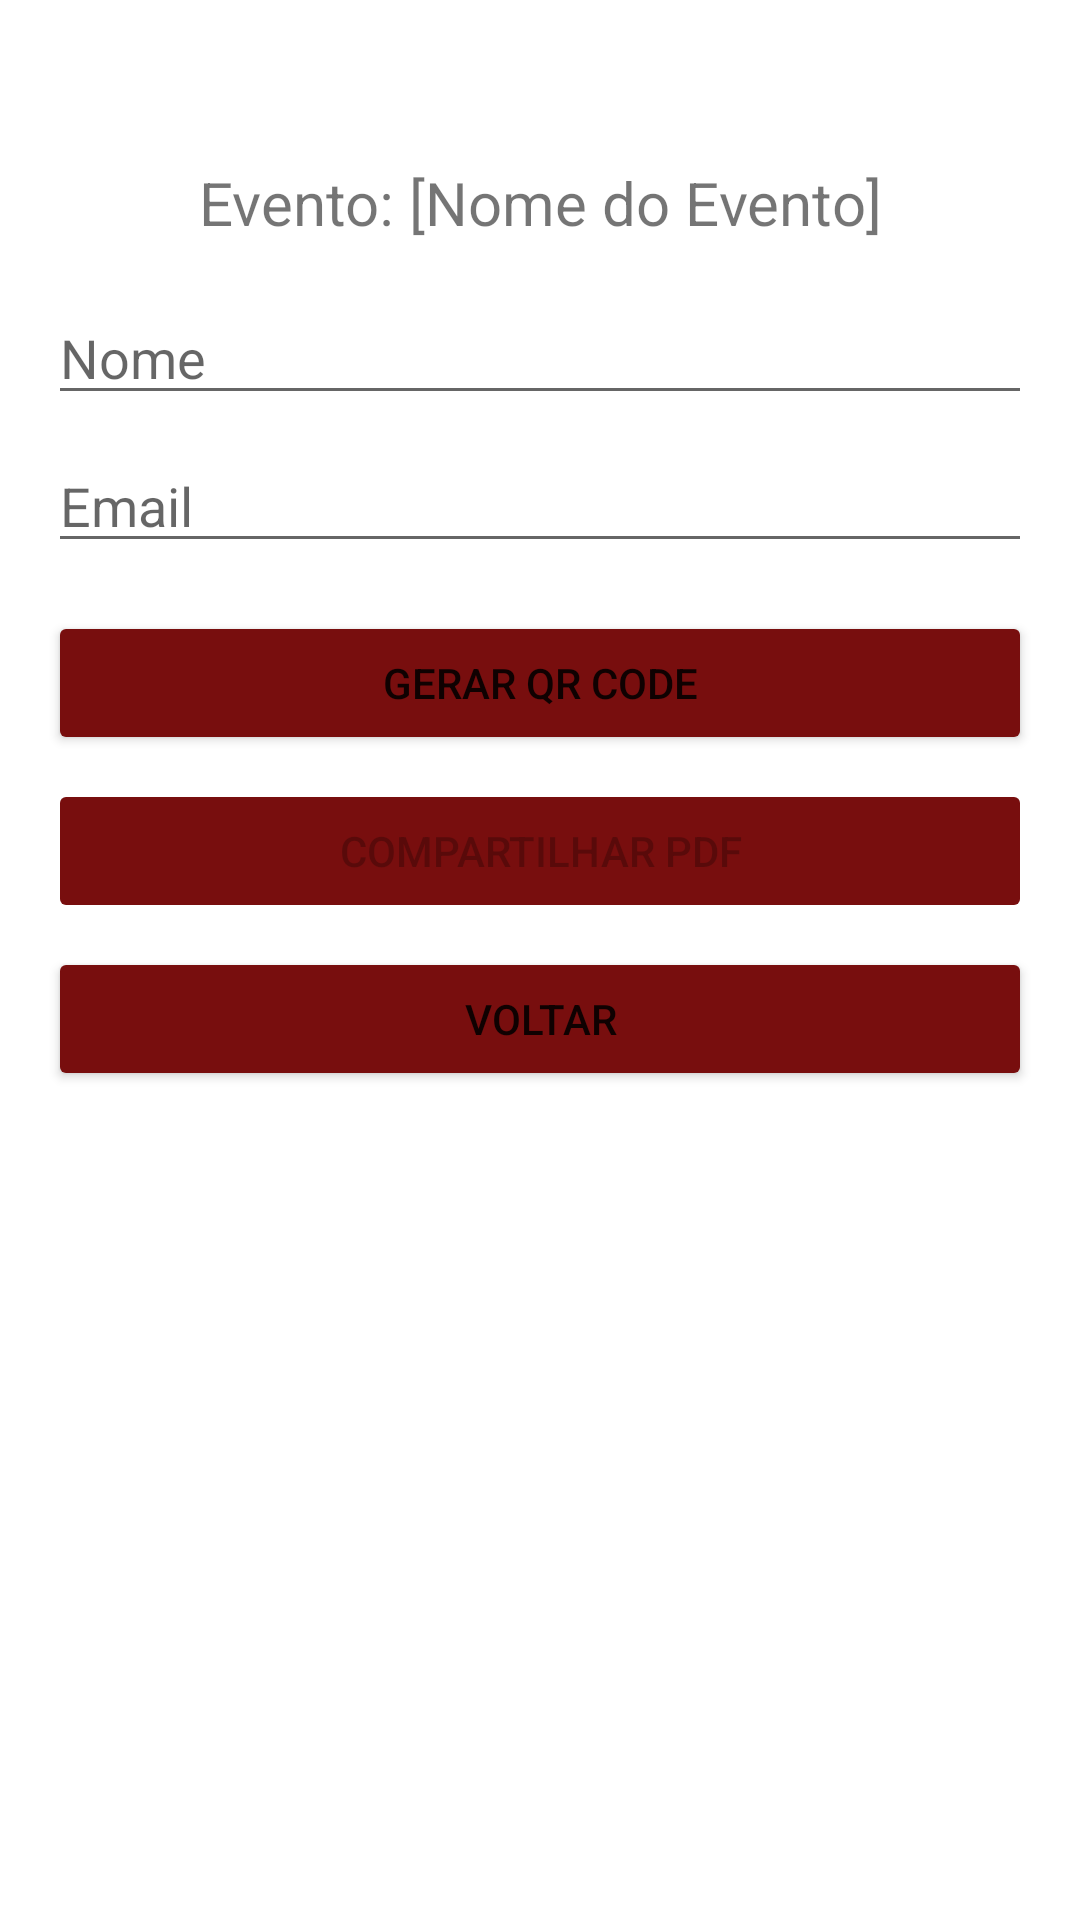

The Android layout XML behind this screen, and the referenced resources:
<!-- AndroidManifest.xml: application theme Theme.LeitorQRCode -->
<!-- res/layout/activity_participant_auth.xml -->
<?xml version="1.0" encoding="utf-8"?>
<LinearLayout xmlns:android="http://schemas.android.com/apk/res/android"
    android:layout_width="match_parent"
    android:layout_height="match_parent"
    android:orientation="vertical"
    android:padding="16dp">

    <TextView
        android:id="@+id/textView14"
        android:layout_width="match_parent"
        android:layout_height="wrap_content" />

    <TextView
        android:id="@+id/textView13"
        android:layout_width="match_parent"
        android:layout_height="wrap_content" />

    <TextView
        android:id="@+id/textViewEventName"
        android:layout_width="match_parent"
        android:layout_height="wrap_content"
        android:text="Evento: [Nome do Evento]"
        android:textSize="20sp"
        android:gravity="center"
        android:layout_marginBottom="16dp"/>

    <EditText
        android:id="@+id/editTextName"
        android:layout_width="match_parent"
        android:layout_height="wrap_content"
        android:hint="Nome"
        android:inputType="text"
        android:layout_marginBottom="8dp"/>

    <EditText
        android:id="@+id/editTextEmail"
        android:layout_width="match_parent"
        android:layout_height="wrap_content"
        android:hint="Email"
        android:inputType="textEmailAddress"
        android:layout_marginBottom="16dp"/>

    <Button
        android:id="@+id/buttonGenerateQrCode"
        android:layout_width="match_parent"
        android:layout_height="wrap_content"
        android:layout_marginBottom="8dp"
        android:backgroundTint="#780E0E"
        android:text="Gerar QR Code" />

    <ImageView
        android:id="@+id/imageViewQrCode"
        android:layout_width="200dp"
        android:layout_height="200dp"
        android:visibility="gone"
        android:layout_gravity="center_horizontal"
        android:layout_marginBottom="16dp"/>

    <Button
        android:id="@+id/buttonExportPdf"
        android:layout_width="match_parent"
        android:layout_height="wrap_content"
        android:layout_marginBottom="8dp"
        android:backgroundTint="#780E0E"
        android:enabled="false"
        android:text="Compartilhar PDF" />

    <Button
        android:id="@+id/btnBack"
        android:layout_width="match_parent"
        android:layout_height="wrap_content"
        android:backgroundTint="#780E0E"
        android:text="Voltar" />

</LinearLayout>
<!-- resources referenced by this layout -->
<resources>
  <style name="Theme.LeitorQRCode" parent="Base.Theme.LeitorQRCode" />
  <style name="Base.Theme.LeitorQRCode" parent="Theme.MaterialComponents.DayNight">
          <item name="colorPrimary">@android:color/white</item>
          <item name="colorPrimaryVariant">@android:color/white</item>
          <item name="colorOnPrimary">@android:color/black</item>
          <item name="android:statusBarColor" tools:targetApi="l">?attr/colorPrimaryVariant</item>
      </style>
</resources>
